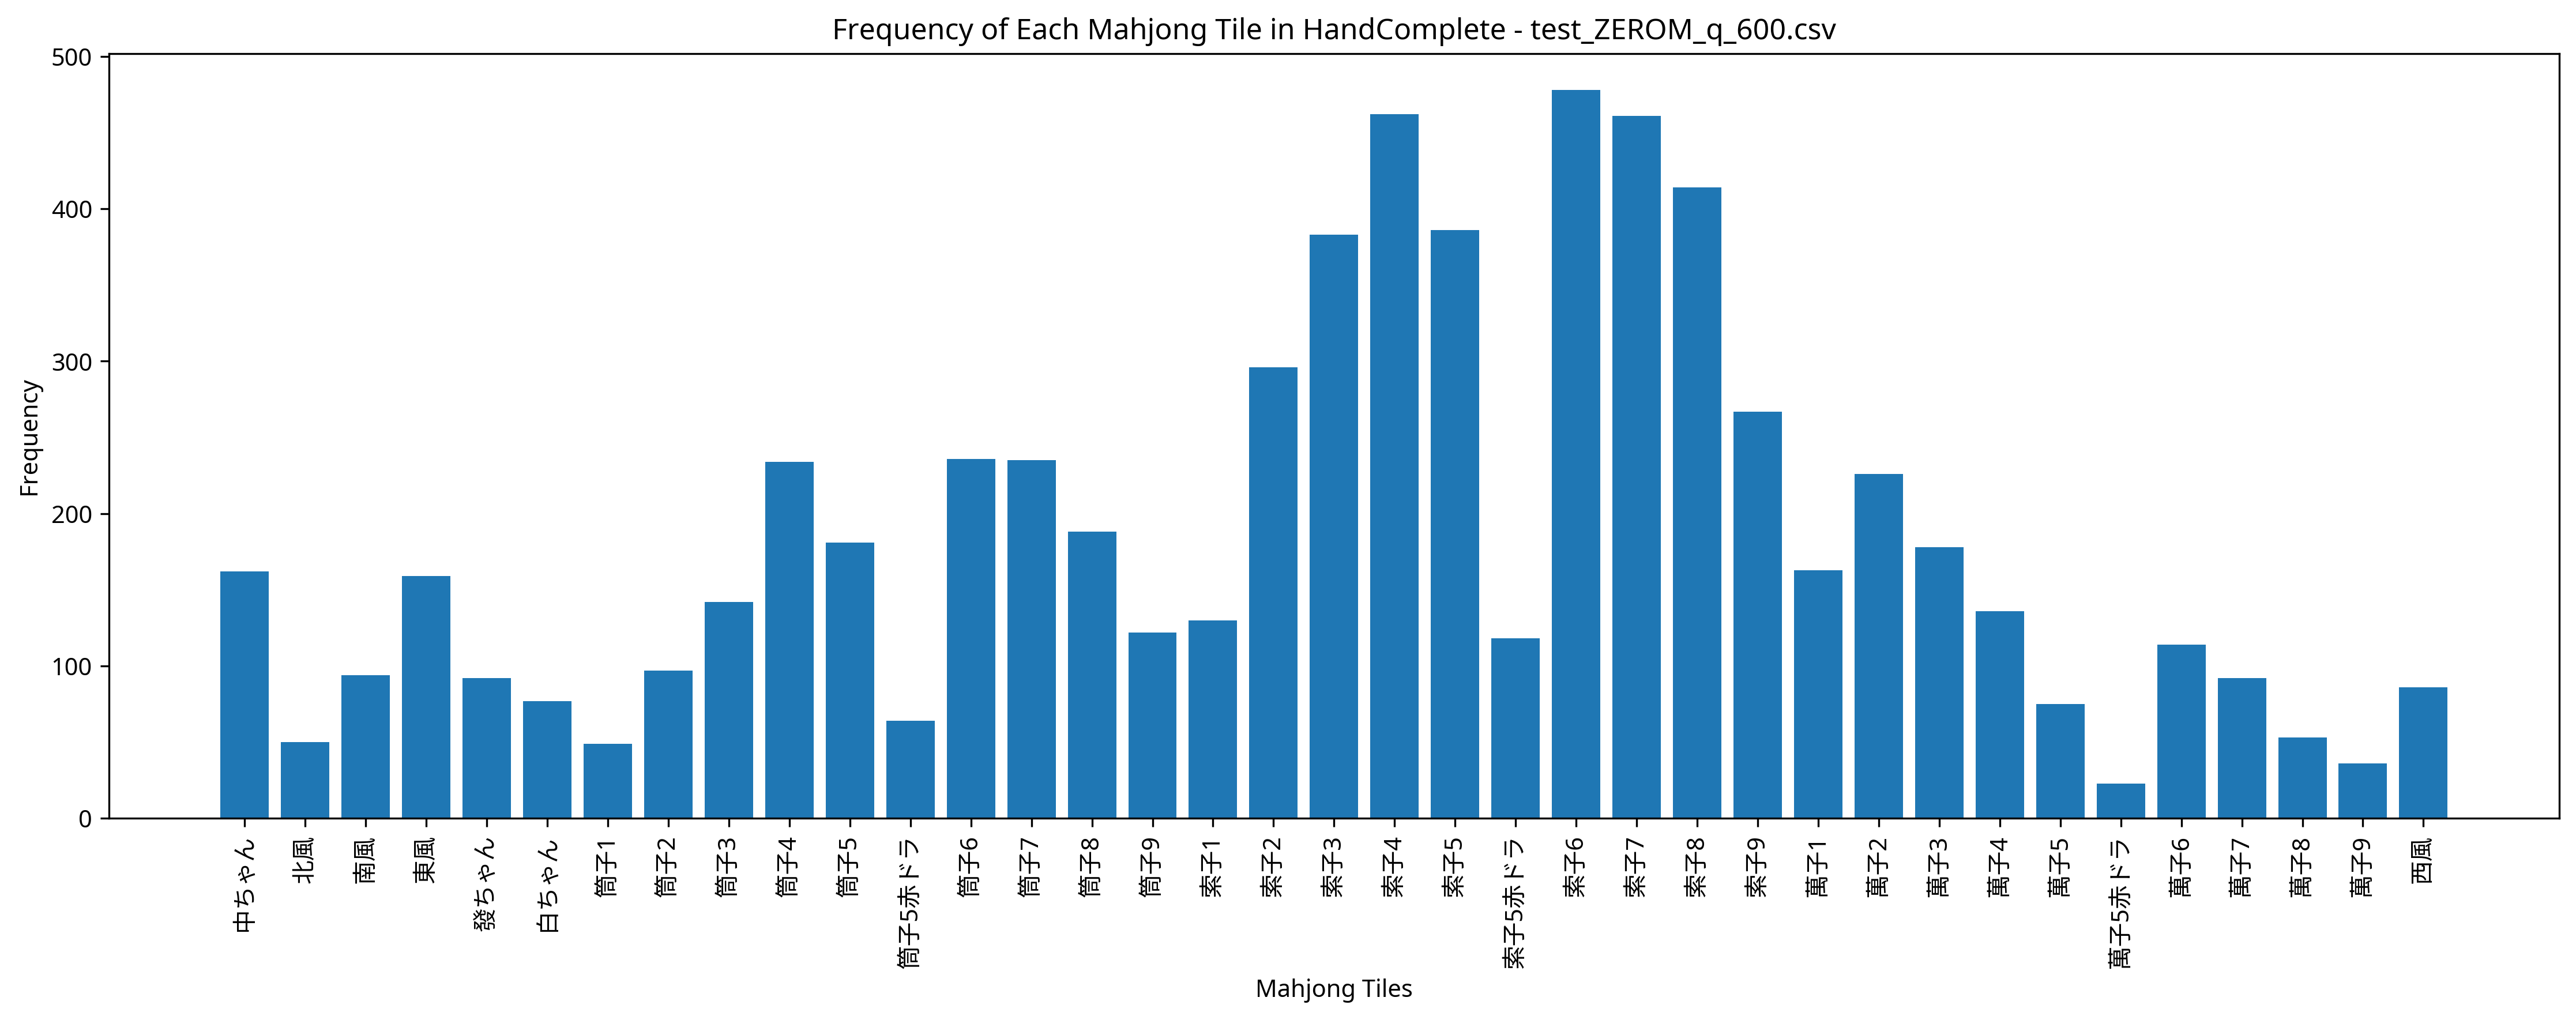

Source data for this figure (header and first rows):
Episode, Seat, Score, Turn, Yaku, MZ_Score, TEZ_Score, TAZ_Score, Tenpai, HandComplete, AgariRate
1, East, 0, 57, , 0, 0, 0, 0, 西風 白ちゃん 中ちゃん 中ちゃん | 萬子6 萬子7 萬子8 筒子1 筒子1 …, 0.000
2, West, 4000, 45, 中 混一色, 0, 0, 0, 0, 索子4 索子5 索子6 索子9 索子9 中ちゃん 中ちゃん 中ちゃん | 索子3…, 50
3, West, 0, 57, , 0, 0, 0, 0, 索子4 索子4 索子4 索子4 | 索子2 索子2 索子2 索子3 索子3 索子…, 33.33
4, North, 3000, 54, 混一色, 0, 0, 0, 0, 索子2 索子3 索子4 索子7 索子7 東風 東風 東風 | 索子5 索子6 索…, 50
5, North, 6000, 54, 清一色, 0, 0, 0, 0, 筒子4 筒子4 筒子4 筒子5 筒子6 筒子7 筒子7 筒子8 筒子8 筒子8 …, 60
6, North, 4000, 56, 中 混一色, 0, 0, 0, 0, 索子3 索子3 索子6 索子7 索子8 | 索子4 索子5 索子6 索子7 索子…, 66.67
7, South, 6000, 23, 清一色, 0, 0, 0, 0, 萬子1 萬子2 萬子3 萬子6 萬子6 | 萬子2 萬子3 萬子4 萬子5 萬子…, 71.43
8, South, 7000, 33, 平和 清一色, 0, 0, 0, 0, 萬子1 萬子2 萬子3 萬子3 萬子4 萬子4 萬子4 萬子5 | 萬子1 萬子…, 75
9, East, 0, 57, , 0, 0, 0, 0, 索子2 索子4 索子5 索子5 | 索子1 索子1 索子2 索子2 索子3 索子…, 66.67
10, South, 4000, 44, 平和 三連刻, 0, 0, 0, 0, 萬子1 萬子1 萬子2 萬子2 萬子2 | 萬子3 萬子3 萬子3 萬子4 萬子…, 70
11, West, 0, 57, , 0, 0, 0, 0, 筒子6 索子5 索子7 索子8 | 筒子7 筒子7 筒子8 筒子8 筒子9 筒子…, 63.64
12, East, 7000, 33, 發 混一色 一盃口, 0, 0, 0, 0, 索子2 索子3 索子4 索子7 索子7 索子8 索子8 索子9 索子9 東風 東…, 66.67
13, West, 0, 56, , 0, 0, 0, 0, 索子3 索子4 索子5 索子5 索子5 索子8 索子9 | 索子2 索子3 索子…, 61.54
14, North, 0, 57, , 0, 0, 0, 0, 萬子7 | 萬子1 萬子1 萬子1 萬子2 萬子2 萬子2 萬子3 萬子4 萬子…, 57.14
15, West, 0, 57, , 0, 0, 0, 0, 發ちゃん | 筒子4 筒子5赤ドラ 筒子5 筒子6 筒子6 筒子7 索子3 索子…, 53.33
16, North, 8000, 47, 赤ドラ1 断么九 清一色, 0, 0, 0, 0, 筒子2 筒子2 筒子2 筒子5 筒子5 | 筒子2 筒子3 筒子4 筒子4 筒子…, 56.25
17, West, 0, 57, , 0, 0, 0, 0, 索子9 | 索子4 索子4 索子4 索子5 索子6 索子7 索子7 索子8 索子…, 52.94
18, East, 7000, 44, 赤ドラ1 清一色, 0, 0, 0, 0, 索子3 索子4 索子5赤ドラ 索子5 索子5 | 索子3 索子3 索子3 索子6…, 55.56
19, South, 0, 57, , 0, 0, 0, 0, 萬子5 索子6 東風 白ちゃん | 萬子2 萬子3 萬子3 萬子4 萬子4 萬子…, 52.63
20, East, 0, 57, , 0, 0, 0, 0, 萬子2 萬子4 萬子5 筒子2 | 萬子1 萬子2 萬子3 萬子3 萬子3 萬子…, 50
21, South, 4000, 50, 南 混一色, 0, 0, 0, 0, 索子2 索子3 索子4 索子6 索子7 索子8 南風 南風 南風 中ちゃん 中ち…, 52.38
22, South, 3000, 42, 混一色, 0, 0, 0, 0, 索子5 索子6 索子7 索子8 索子8 | 索子5 索子6 索子7 東風 東風 …, 54.55
23, South, 7000, 44, 断么九 清一色, 0, 0, 0, 0, 索子3 索子3 | 索子2 索子2 索子2 索子3 索子4 索子4 索子5 索子…, 56.52
24, West, 6000, 44, 清一色, 0, 0, 0, 0, 索子4 索子4 | 索子1 索子2 索子2 索子2 索子2 索子3 索子5 索子…, 58.33
25, South, 0, 57, , 0, 0, 0, 0, 筒子5赤ドラ | 筒子4 筒子4 筒子4 筒子4 筒子5 筒子6 筒子9 筒子9…, 56
26, North, 5000, 55, 發 赤ドラ1 混一色, 0, 0, 0, 0, 筒子5 筒子6 筒子7 筒子7 筒子7 | 筒子3 筒子4 筒子4 筒子5赤ドラ…, 57.69
27, North, 11000, 39, 發 白 混一色 小三元, 0, 0, 0, 0, 萬子1 萬子2 萬子3 白ちゃん 白ちゃん 白ちゃん 中ちゃん 中ちゃん | 萬…, 59.26
28, North, 7000, 55, 赤ドラ1 清一色, 0, 0, 0, 0, 索子2 索子2 索子2 索子8 索子8 索子9 索子9 索子9 | 索子2 索子…, 60.71
29, East, 0, 57, , 0, 0, 0, 0, 索子4 索子5 索子7 索子8 | 索子3 索子4 索子5 索子6 索子6 索子…, 58.62
30, West, 10000, 18, 赤ドラ1 対々和 清一色, 0, 0, 0, 0, 索子2 索子2 索子2 索子3 索子3 索子5赤ドラ 索子5 索子5 | 索子1…, 60
31, East, 4000, 24, 東 混一色, 0, 0, 0, 0, 索子5 索子6 索子6 索子6 索子7 索子7 索子8 索子9 | 索子2 索子…, 61.29
32, West, 10000, 48, 赤ドラ1 二槓子 清一色, 0, 0, 0, 0, 索子6 索子6 索子7 索子8 索子9 | 索子5 索子5 索子5赤ドラ 索子7…, 62.5
33, West, 4000, 30, 赤ドラ1 混一色, 0, 0, 0, 0, 索子6 索子6 索子6 索子8 索子8 | 索子5 索子5赤ドラ 索子5 索子6…, 63.64
34, East, 4000, 40, 平和 混一色, 0, 0, 0, 0, 索子6 索子7 索子8 白ちゃん 白ちゃん | 索子3 索子4 索子4 索子5 …, 64.71
35, West, 0, 57, , 0, 0, 0, 0, 東風 | 東風 東風 東風 南風 南風 南風 西風 西風 西風 白ちゃん 白ちゃ…, 62.86
36, South, 0, 57, , 0, 0, 0, 0, 萬子2 萬子2 萬子2 白ちゃん | 萬子1 萬子2 萬子3 萬子3 萬子3 萬…, 61.11
37, South, 0, 57, , 0, 0, 0, 0, 索子1 索子2 索子3 中ちゃん | 萬子3 萬子3 萬子3 筒子5 筒子6 筒…, 59.46
38, North, 0, 56, , 0, 0, 0, 0, 筒子6 筒子7 筒子7 筒子8 索子1 索子2 索子3 | 筒子6 筒子6 筒子…, 57.9
39, North, 6000, 13, 三暗刻, 0, 0, 0, 0, 筒子4 筒子4 筒子4 筒子6 筒子7 筒子8 索子2 索子2 東風 東風 東風…, 58.97
40, East, 0, 57, , 0, 0, 0, 0, 東風 | 索子4 索子5赤ドラ 索子5 索子5 索子6 索子6 索子6 索子7 …, 57.5
41, East, 3000, 31, 混一色, 0, 0, 0, 0, 索子3 索子4 索子5 索子9 索子9 索子9 東風 東風 | 索子2 索子2 …, 58.54
42, East, 0, 57, , 0, 0, 0, 0, 筒子1 筒子1 筒子9 發ちゃん | 筒子7 筒子7 筒子7 索子2 索子2 索…, 57.14
43, South, 0, 56, , 0, 0, 0, 0, 萬子1 萬子1 萬子2 萬子2 萬子3 萬子4 萬子4 | 萬子2 萬子3 萬子…, 55.81
44, South, 4000, 39, 平和 混一色, 0, 0, 0, 0, 索子1 索子2 索子2 索子3 索子3 索子4 索子6 索子7 索子8 中ちゃん…, 56.82
45, West, 0, 56, , 0, 0, 0, 0, 索子2 索子2 索子3 索子3 索子4 索子7 索子7 | 索子1 索子2 索子…, 55.56
46, East, 0, 56, , 0, 0, 0, 0, 索子2 索子2 索子2 索子6 索子6 索子9 索子9 | 索子2 索子3 索子…, 54.35
47, North, 4000, 53, 平和 混一色, 0, 0, 0, 0, 索子7 索子8 索子9 中ちゃん 中ちゃん | 索子3 索子3 索子4 索子4 …, 55.32
48, North, 3000, 32, 混一色, 0, 0, 0, 0, 索子3 索子3 索子3 索子4 索子5 索子7 索子7 索子7 索子7 索子8 …, 56.25
49, North, 4000, 44, 北 対々和, 0, 0, 0, 0, 筒子8 筒子8 筒子8 索子1 索子1 索子1 索子4 索子4 | 筒子7 筒子…, 57.14
50, South, 0, 57, , 0, 0, 0, 0, 筒子1 | 筒子3 筒子4 筒子5 筒子5 筒子5 筒子5赤ドラ 筒子6 筒子7…, 56
51, South, 0, 57, , 0, 0, 0, 0, 索子8 索子9 中ちゃん 中ちゃん | 索子3 索子3 索子3 索子4 索子5 …, 54.9
52, South, 0, 57, , 0, 0, 0, 0, 萬子3 索子6 索子8 中ちゃん | 萬子4 萬子4 萬子5 萬子5 萬子6 萬…, 53.85
53, North, 0, 57, , 0, 0, 0, 0, 萬子2 萬子2 萬子2 索子4 | 萬子3 萬子3 萬子3 筒子7 筒子8 筒子…, 52.83
54, East, 0, 57, , 0, 0, 0, 0, 筒子3 | 筒子1 筒子1 筒子1 筒子2 筒子2 筒子2 筒子4 筒子5 筒子…, 51.85
55, East, 0, 57, , 0, 0, 0, 0, 索子7 | 索子4 索子4 索子5 索子5 索子6 索子6 索子8 索子8 索子…, 50.91
56, East, 9000, 52, 赤ドラ1 断么九 平和 清一色, 0, 0, 0, 0, 筒子3 筒子3 筒子5 筒子6 筒子7 | 筒子4 筒子5 筒子5赤ドラ 筒子6…, 51.79
57, West, 7000, 30, 中 対々和 混一色, 0, 0, 0, 0, 萬子2 萬子2 萬子2 萬子6 萬子6 中ちゃん 中ちゃん 中ちゃん | 萬子1…, 52.63
58, West, 0, 56, , 0, 0, 0, 0, 萬子2 萬子2 萬子2 萬子3 萬子4 索子1 發ちゃん | 萬子3 萬子3 萬…, 51.72
59, South, 0, 57, , 0, 0, 0, 0, 索子8 索子9 東風 南風 | 索子6 索子6 索子6 索子6 索子7 索子8 …, 50.85
60, South, 4000, 47, 平和 混一色, 0, 0, 0, 0, 中ちゃん 中ちゃん | 筒子2 筒子2 筒子3 筒子3 筒子4 筒子4 筒子5 …, 51.67
... 440 more rows
